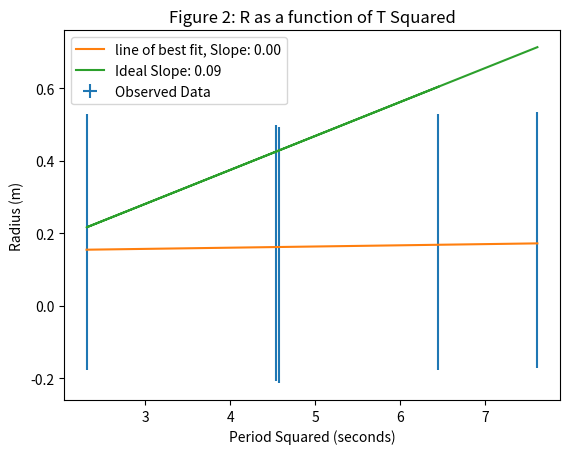

Reproduce this figure in Python.
import matplotlib.pyplot as plt
import numpy as np
import scipy.stats as sp
r = [0.1819, 0.1400, 0.1751, 0.1456, 0.1769] #radius
rIdeal = []
t = [2.76, 2.14, 1.52, 2.13, 2.54] #period
tSqr = []
rUncertain = 0.0005 #uncertainty in the radius
tUncertain = 0.25 #uncertainty in the period
tSqredUncertain = []

for i in range(0,len(t)): #generate individualized uncertainties in t
    tSqredUncertain.append(t[i] * (2*(tUncertain/t[i])**2)**(1/2))
    tSqr.append(t[i]**2)
plt.figure()
#scatterplot
plt.errorbar(tSqr, r, yerr=tSqredUncertain , xerr=rUncertain, linestyle = '', label = "Observed Data")

#line of best fit
slope, intercept, r_value, p_value, std_err = sp.linregress(tSqr,r)
plt.plot(np.unique(tSqr), np.poly1d(np.polyfit(tSqr, r, 1))(np.unique(tSqr)),
         label = 'line of best fit, Slope: %.2f' % (float(slope)))

#idealized value
for i in range(0,len(r)):
    rIdeal.append((0.245 / (4 * 3.1415 * 0.20813)) * tSqr[i])
plt.plot(tSqr, rIdeal, label = 'Ideal Slope: %.2f' % (0.245 / (4 * 3.1415 * 0.20813)))

plt.title("Figure 2: R as a function of T Squared")
plt.ylabel("Radius (m)")
plt.xlabel("Period Squared (seconds)")
plt.legend();
plt.show()
